pico-8 play session: hold ← + tap ❎

[t = 1 s] hold ← ~1s, tap ❎ ~2×
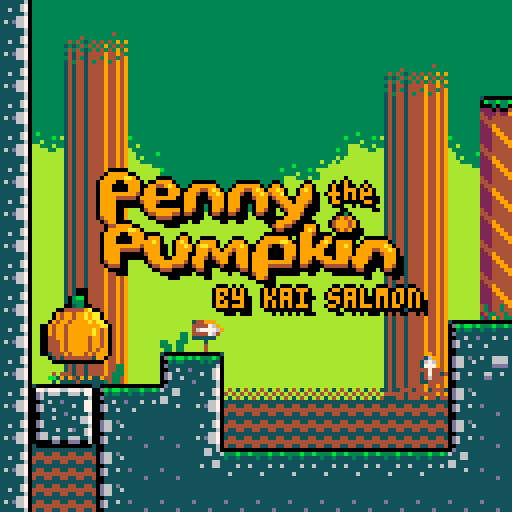
[t = 2 s] hold ← ~2s, tap ❎ ~4×
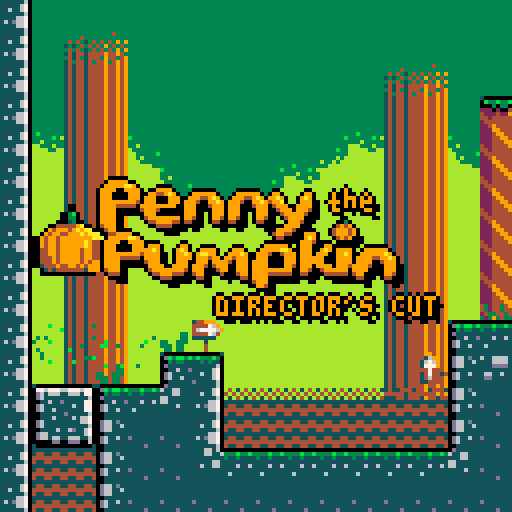
[t = 4 s] hold ← ~4s, tap ❎ ~7×
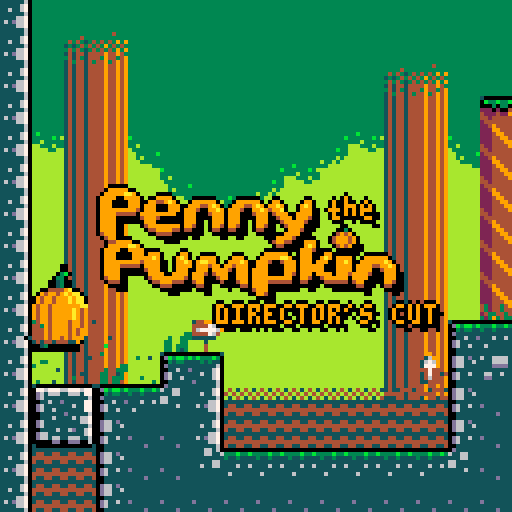
[t = 6 s] hold ← ~6s, tap ❎ ~10×
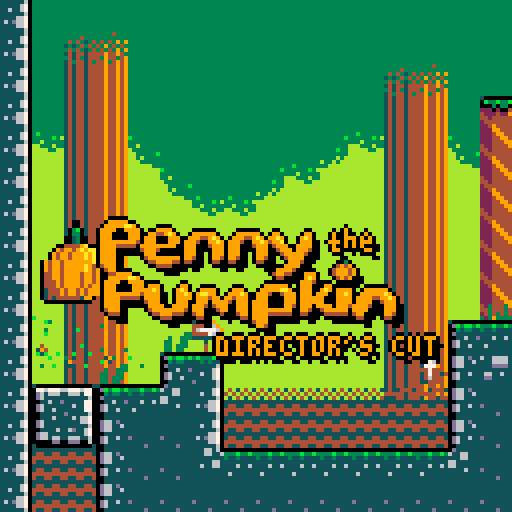

pico-8 cartridge
version 42
__lua__
--penny the pumpkin
title_y=8
label=false

max_coins=16
function init()
t=0
t_scale=1
broken_blocks={}
wipe_progress = -1  -- -1: no transition, 0-128: transition in progress
fc=0
dust={}
moved=false
shake=0
player = {
	on_land=on_land,
	x=0,
	y=0,
	dx=0,
	dy=0,
	w=8,
	bounce=0,
	size=14,
	tsize=14,
	speed=.2,
	h={
		x=0,
		y=0,
		dx=0,
		dy=0,
		w=8,
	},
	last_gnded=0,
	was_gnded=false,
}
jump_btn = nil
jump_btn_down = btn(4) or btn(5)
cam_x = player.x-64
cam_y = player.y-64
died_at=nil
revived_at=nil
local level=dget(63)
load_level_instant(
	levels[level] or level1,
	 (dget(63)!=0 and (dget(62)*8+4) or level1.px),
 	(dget(63)!=0 and (dget(61)*8+4) or level1.py),
  dget(60), dget(59)
  )
hud_y=-25
g1=0.1
g2=0.275
air=0.01
max_jump_height=8*4.1
player.jumpf=-3
player.facing=➡️
speedrun_t=0
hold_thought_t=0
heart_thought_t=0
menuitem(5,"fix softlock",function()
		if speedrun then 
			extcmd("reset")
		else
			load_first_level()
		end
end)
end
function reset_pal()
	pal()
	palt(0,false)
	palt(1,true)
	pal(blocks.pal, 1)
end

function draw_player(x,y)
	skw_spr(
			player.x+(x or 0),
			player.y+(y or 0),
			player.h.x+(x or 0),
			player.h.y-4+(y or 0),
			player.w+4,
			player.size,
			0
		)
end
function will_smash(p)
	return p.last_gnded_y=="override" or p.y - p.last_gnded_y > 120 
end
function _draw()
	local stat_1 = stat(1)
	cls(1)
	reset_pal()

	camera(
		cam_x+(rnd(1)-.5)*shake,
		cam_y+(rnd(1)-.5)*shake
	)
	draw_blocks()	
	local flicker = revived_at and 
		revived_at + 2 > time() and 
		time()%.3>.15
		foreach(enemies, function(e)
		skw_spr(
			e.x,
			e.y,
			e.h.x,
			e.h.y-((blocks == level9 or e.pumpkin) and 4 or 0),
			e.w+4,
			e.size,
			blocks == level9 and 12 or e.pumpkin and 0 or 3
		)
	end)
		
	if died_at == nil and not flicker then 
		if heart_thought_t>1 or hold_thought_t > 4 then
			spr(time()%1.5 > .75 and 229 or 231,player.x-5,player.h.y-20,2,2)
			if hold_thought_t > 4 then
				spr(time()%1 > .5 and 233 or 249,player.x-5,player.h.y-17,2,1)
			elseif heart_thought_t>1 then
					spr(time()%1> .5 and 214 or 215,player.x-2,player.h.y-18)
			end
		end
		
		if will_smash(player) then
			pal({[0]=9,9,9,9,9,9,9,9,9,9,9,9})
			draw_player(0,-8)
			draw_player(0,0)
			pal({[0]=7,7,7,7,7,7,7,7,7,7,7,7})
			draw_player(0,-4)
			draw_player(0,0)
			reset_pal()
		end
		draw_player()

		if is_halloween() then
			skw_spr(
				player.x,
				player.y,
				player.h.x,
				player.h.y-4,
				player.w+4,
				player.size,
				44,
				player.facing==⬅️
			)
		end
	end
	
	foreach(coins, function(c)
		local dw = abs(sin(t)*16)
		sspr(24,0,16,16,c.x-dw/2,c.y-16,dw,16)
	end)
	draw_dust()
	
	draw_blocks(true)	
	camera()
	draw_wipe_transition(wipe_progress)
	local draw_cpu_usage = stat(1) - stat_1

	if debug then
		print(flr(player.x)..","..flr(player.y).." "..tostr(debug),1,1,7)
	end
	
	camera(0,hud_y)
	local hud_h=25
	for i = 0,16 do
		spr(32,i*8,128-hud_h)
	end
	rectfill(0,128+8-hud_h,128,128,0)
	sspr(24,0,16,16,3,109,16,16)

	if coins_collected == max_coins and
	not speedrun 
	and fc % 50 < 25 then		
		print("speedrun unlocked in menu!",22,115,fc % 10 < 5 and 6 or 7)
	else
		print(coins_collected.."/"..max_coins,22,115,6)
		if #coins==0 then
			print("area complete",70,115,6)
		end
	end
	if shake==25 then
		rectfill(0,0,128,128,9)
	end
	camera()
	if speedrun then
		rectfill(99,0,128,6,0)
		local m =flr(speedrun_t/60)
		local s = flr(speedrun_t%60)
		local ms = flr(10*(speedrun_t%1))
		if s < 10 then
			s="0"..s
		end
		if m < 10 then
			m="0"..m
		end
		print(m..":"..s.."."..ms,100,1,7)
	end
	
	local x=30
	--values 0x10 and 0x30 to 0x3f change the effect
-- poke(0x5f5f,0x10)
--new colors on the affected line
-- pal(blocks.pal == tunnel and 
-- split("0,0,0,132,0,0,0,0,137,9,0,0,13,0,0")
--  or split("131,130,131,132,133,5,6,136,137,9,11,12,13,-4,15"),2)
--0x5f70 to 0x5f7f are the 16 sections of the screen
--0xff is the bitfield of which of the 16 line of the section are affected
 pal_memset(0x5f70,0,16)
 local z=flr(title_y)%8
 pal_memset(0x5f70+(title_y)/8-1,255<<z,1)
 pal_memset(0x5f70+(title_y)/8,255,5)
 pal_memset(0x5f70+(title_y)/8+5,~(255<<z),1)
	for i,v in ipairs({
		{x-1,title_y},
		{x+1,title_y},
		{x,title_y+1},
		{x,title_y-1},
		{x+1,title_y+1},
		{x+2,title_y+2},
		{x,title_y}
	}) do
		pal(9,i==7 and 9 or 0)
		pal(4,i==7 and 4 or 0)
		pal(10,i==7 and 10 or 0)
		sspr(40,76,87,27, v[1]-10,v[2]+3)
			if is_halloween() then
				print("happy halloween",x,title_y+15,9)
	else
		if time()%1.5 < .75 then
			print("director's cut",v[1]+24,v[2]+32,9)
		else
			print("by kai salmon",v[1]+24,v[2]+32,9)
		end
	end
	end		

end

local min_mem = 0x5f70
local max_mem = 0x5f70 + 18

function pal_memset(addr, val, len)
    if addr >= min_mem and (addr + len - 1) <= max_mem then
        memset(addr, val, len)
    end
end

function draw_wipe_transition(wipe_progress)
    if(wipe_progress <0)return
    local p = (wipe_progress < 1 and wipe_progress or 2 - wipe_progress)
				p=sqrt(p)
    local half_radius = 128 * (1 - p)
			 local cx = player.x-cam_x
    local cy = (player.y+player.h.y)/2-cam_y

				ovalfill(
				cx-half_radius,
				cy-half_radius,
				cx+half_radius,
				cy+half_radius,0| 0x1800)
end

function _update60()
	profile_cpu_usage=0
	profile_calls=0

	local stat_1 = stat(1)
	t+=1/60
	fc+=1
	
	if btn(0) or btn(1) then
		moved=true
	end
	title_center_y=label and 30 or 50
	if title_y < title_center_y-5 then
		title_y = lerp(title_y, title_center_y,0.02)
	elseif moved then
		title_dy = (title_dy or 0) + 0.2
		title_dy *= 0.95
		title_y = title_y + title_dy
	end
	local thud_y = -25
	if coin_at and coin_at+2>time() then
		thud_y = 0
	end
	if coins_collected == max_coins and
	not speedrun then	
		add_speedrun_option()
		thud_y = 0
	end
	if hud_y > thud_y then
		hud_y -= 1
	elseif hud_y < thud_y then
		hud_y += 1
	end

 if wipe_progress >= 0 then
  wipe_progress += 0.03  -- adjust this value to control the speed of the transition
  if wipe_progress > 1 and transition_function then
   -- execute the stored function when the wipe effect reaches the halfway point
   transition_function()
   transition_function = nil  -- clear the function
		elseif wipe_progress > 2 then
   wipe_progress = -1
  end
  if(wipe_progress<1)return
 end
 
 update_camera()
	
 if moved and coins_collected < max_coins then
		speedrun_t+=1/60
	end
	
	if died_at and died_at < time() - 1 then
		load_level(blocks,blocks.px,blocks.py,blocks.pdx,blocks.pdy)
		died_at = nil
		revived_at = time()
		if time() < 1.5 then
			load_first_level()
		end
	end

	if not died_at then
		update_player()
	end
	
	for e in all(enemies) do
		update_enemy(e)
	end
	
	foreach(coins, function(c)
		update_coin(c)
	end)
	
	for b in all(blocks) do
		if(b.update)b.update(b)
	end
		for i=1,#animated_tiles do
			local x, y = animated_tiles[i].x, animated_tiles[i].y
			local tile_id = mget(x, y)
				
			if fc%10 == 0 then
				if tile_id == 62 then mset(x, y, 30)
				elseif tile_id == 46 then mset(x, y, 62)
				elseif tile_id == 30 then mset(x, y, 46)
				end
			end
			if fc%10 == 0 and tile_id >= 208 and tile_id <= 211then
	  	mset(x, y, (tile_id+1)%4+208)
			end
			if (fc+x*123+y)%40 == 0 then
				if tile_id == 60 then mset(x, y, 126)
				elseif tile_id == 126 then mset(x, y, 60)
				elseif tile_id == 61 then mset(x, y, 125)
				elseif tile_id == 125 then mset(x, y, 61)
				end
			end
		end
	update_dust()
	update_cpu_usage = stat(1) - stat_1
end

function update_coin(c)
	 if player.x+player.w/2>c.x-8
		and player.x-player.w/2<c.x+8
		and player.h.y>c.y-16
		and player.h.y<c.y then
			del(coins,c)
			sfx(7)
			dset(c.id, 1)
			sr_coins[c.id]=true
			coins_collected+=1
			coin_at=time()
			set_checkpoint(blocks,c.x,c.y-5,0,0)

			for i = 0,15 do
				add_dust(c,rnd(),1,true,55,"coin")
			end
		end
end

function update_enemy(e)
  if rnd()<0.01 or not e.dir then
    local r=rnd()
    e.dir=r<0.33 and -1 or r<0.66
     and 1 or (not e.pumpkin and player.x-e.x or 0)
				if e.dir==0 and (e.maxy and e.y>e.maxy) or (e.miny and e.y<e.miny)  then
					e.dir = rnd({1,-1})
				end
  end
  if e.maxx and e.x>e.maxx then e.dir=-1
  elseif e.minx and e.x<e.minx then e.dir=1 end
  local jc=e.pumpkin and 0.005 or 0.02
  if (e.maxy and e.y>e.maxy) jc=1
  if (e.miny and e.y<e.miny) jc=0
  update_character(e,e.dir,rnd()<jc,1)
  if not died_at and not e.pumpkin then
    local th=2+abs(player.dy)+abs(e.dy)
    if do_characters_overlap(e,player) and e.h.y+th>player.y then
      sfx(0)
	  player.jumped_on_blob = true
      player.y=e.h.y-2
      player.dy=-4.5
      player.last_gnded_y=player.y
      player.h.dy=-6.5
      e.h.dy+=2.5
      e.dy+=2
	  e.dy=min(e.dy,3)
	  e.h.dy=min(e.h.dy,3.5)
    elseif do_characters_overlap_forgiving(e,player) then
      die()
    end
  end
end

function update_camera()
	shake*=0.5
	if(manual_cam) return
	cam_x += ( player.x-cam_x-64)
		*0.1
	cam_y += ( player.y-cam_y-64)
	*0.1
	
			
	if cam_x > player.x - 64 + 50 then
		cam_x = player.x - 64 + 50
	end
	if cam_x < player.x - 64 - 50 then
		cam_x = player.x - 64 - 50
	end
	if cam_y > player.y - 64 + 50 then
		cam_y = player.y - 64 + 50
	end
	if cam_y < player.y - 64 - 50 then
		cam_y = player.y - 64 - 50
	end
	
	if cam_x < cam_bounds[1] then
		cam_x = cam_bounds[1]
	end
	if cam_x > cam_bounds[2] then
		cam_x = cam_bounds[2]
	end
	if cam_y < cam_bounds[3] then
		cam_y = cam_bounds[3]
	end
	if cam_y > cam_bounds[4] then
		cam_y = cam_bounds[4]
	end
end

function lerp(a, b, t)
  return a + (b - a) * t
end

function update_character(ch, move_dir, jump, t_stretch, jump_held)
	if (move_dir < 0) ch.dx -= ch.speed*t_scale
	if (move_dir > 0) ch.dx += ch.speed*t_scale
	if (move_dir > 0) ch.facing = ➡️
	if (move_dir < 0) ch.facing = ⬅️


	t_stretch= t_stretch or 1 
	if not ch.gnded and not ch.block then
		t_stretch=1
	end
	
	ch.stretch = ch.stretch and (
		 lerp(ch.stretch, t_stretch, .1)
	) or t_stretch
	
	ch.gnded = not not ch.block
	if ch.gnded then
		ch.last_gnded=time()
		ch.jumped_on_blob = false
		ch.last_gnded_y=ch.y
	else
		local g =(ch.dy < 0 and ch.jumped_on_blob) and g1 
				or (ch.dy < 0 and jump_held)and g1
				 or g2
		ch.dy+=g*t_scale
		ch.h.dy+=g*t_scale
	end

	if jump and 
		ch.dy >= 0 and
		ch.last_gnded != nil and
		time()-ch.last_gnded <= 0.2
	then
		ch.last_gnded=nil
		ch.dy = ch.jumpf or -3.5
		ch.h.dy = ch.jumpf and ch.jumpf*1.2 or -5.5
		for i=0,20 do add_dust(ch, -1,4) end
		if ch.x > cam_x
			and ch.x < cam_x + 128
			and ch.y > cam_y
			and ch.y < cam_y + 128
		then 
			sfx(0)
		end
	end

	ch.dx -= (0.1 * ch.dx) * t_scale
	ch.dy -= (sgn(ch.dy)
	* air
	   * ch.dy 
	   * ch.dy) * t_scale
	ch.h.dx -= 0.04 * ch.h.dx * t_scale
	ch.h.dy -= 0.05 * ch.h.dy * t_scale
	local h = ch.size * ch.stretch
	if(not ch.gnded and not ch.was_gnded) h=ch.size
	local fh=0.015
	if(ch.size < 12)fh*=2 
	
	local fyh = (ch.y - ch.h.y - h) 
		* fh * 3
	local fxh = (ch.x - ch.h.x) 
		* fh
		
	ch.h.dx += fxh * t_scale
	ch.h.dy += fyh * t_scale
	ch.dx -= fxh * t_scale
	
	local min_h =ch.size/4+1
	if ch.h.y + min_h > ch.y then
		if(ch.h.dy>0)ch.h.dy *= -1
		ch.h.y = ch.y-min_h
		eject_particle(ch.h, false, 0.5, 1)
		if (ch.y != ch.h.y+min_h) then
			ch.y = ch.h.y+min_h
			ch.dy *= -1 * ch.bounce
			if is_solid(ch, true) and ch == player then
				die()
			end
		end
	end

	ch.block=nil
	update_particle(ch, ch.dy >= 0)
	update_particle(ch.h, false)
	check_for_squeeze(ch)
	update_character_w(ch)

	local max_h = ch.size*ch.stretch*1.25
	if ch.h.y + max_h < ch.y then
		ch.h.y = ch.y-max_h
		eject_particle(ch.h, false, 0.5, 1)
	end	

	local delta_s = ch.tsize - ch.size
	ch.size += delta_s*0.2* t_scale
	check_for_squeeze(ch)
	ch.was_gnded = ch.gnded
	ch.prev_block = ch.block
	
end

function get_bounding_box_forgiving(p)
		local w=p.w-abs(p.x-p.h.x)
		local x=(p.x+p.h.x-w)/2
		local y=p.y
		local h=p.h.y-p.y
  return {x = x, y = y, w = w , h = h}
end
function get_bounding_box(p)
		local x=min(
			p.x-p.w/2, 
			p.h.x-p.w/2
		)
		local y=p.y
		local h=p.h.y-p.y
		local w = max(
			p.x+p.w/2, 
			p.h.x+p.w/2
		) - x
  return {x = x, y = y, w = w , h = h}
end

function do_characters_overlap_forgiving(p1, p2)
  local bbox1 = get_bounding_box_forgiving(p1)
  local bbox2 = get_bounding_box_forgiving(p2)
  return not (bbox1.x + bbox1.w < bbox2.x or bbox2.x + bbox2.w < bbox1.x or bbox1.y + bbox1.h > bbox2.y or bbox2.y + bbox2.h > bbox1.y)
end

function do_characters_overlap(p1, p2)
  local bbox1 = get_bounding_box(p1)
  local bbox2 = get_bounding_box(p2)
  return not (bbox1.x + bbox1.w < bbox2.x or bbox2.x + bbox2.w < bbox1.x or bbox1.y + bbox1.h > bbox2.y or bbox2.y + bbox2.h > bbox1.y)
end


function update_player()
	if not jump_btn_down and (btn(4) or btn(5)) then
	 jump_btn = time()
	end
	jump_btn_down = btn(4) or btn(5)

	update_character(player, 
		btn(0) and -1 or btn(1) and 1 or 0,
		jump_btn_down and jump_btn and jump_btn >= time() - 0.25,
		(btn(3) and .5 or btn(2) and 1.5 or jump_btn_down and 1.25),
		jump_btn_down
	)

	if player.gnded and abs(player.dx) > 0.4 then
		if(rnd()<.3)add_dust(player)
	end
	
	if player.y > 2000 then
		die()
	end
end

function update_character_w(ch)
	local h = ch.y-ch.h.y
	local s= ch.size
	local tw=(32 - h * (25 / 20))/14*s
	tw=min(tw, 30/16*s)
	tw=max(tw, 4)
	ch.w = lerp(ch.w,tw,1)
	ch.h.w = ch.w
end

function skw_spr(x,y,hx,hy, w, size, u)
	h = y-hy+1
	if (h<0)h=0
	for i=0,h do
		s = i/h*16
		sw= (hx-x)*(h-i)/h
		local  v, dv = s/8, 1/w*2
		tline(x-w/2 + sw,y+i-h,
								x+w/2 + sw,y+i-h,
								u, v,
								dv)
	end

end

function on_land(p)
	if(p.dy > 2) then
		for i=0,20 do add_dust(p,2,2) end
		if will_smash(p) then
			shake=25
			sfx(2)
			if p.block.on_crash then
				p.block:on_crash()
				return true
			end
		else
			sfx(1)
		end
	end
end

function die()
	if died_at then
		return
	end
	sfx(4)
	if (debug) return
	died_at = time()
	for i = 0,15 do
		add_dust(player, player.dx,player.dy,true,55)
	end
end
-->8
--physics
function check_for_squeeze(p)
	if(p != player)return
	
	if(is_solid({
			y=p.y,
			x=p.x,
	})) then 
		return false
	end
	while true do
		local right_col = is_solid({
			y=p.y,
			x=p.x+p.w/2+1,
		}) and is_solid({
			y=p.y,
			x=p.h.x+p.h.w/2+1,
		})
		local left_col = is_solid({
			y=p.y,
			x=p.x-p.w/2-1,
		}) and is_solid({
			y=p.y,
			x=p.h.x-p.h.w/2-1,
		})
		p.w-=1
		p.h.w-=1
		if right_col and left_col then 
			if 	is_solid({
				y=p.h.y-1,
				x=p.h.x,
			}) 	then 
				p.y += 1
				p.h.y += 1
			else
				p.h.y -= 1
			end
		elseif right_col then
			p.x -= 1
			p.h.x -= 1
		elseif left_col then
			p.x += 1
			p.h.x += 1
		else
			break
		end
	end
end

function is_colide(x,y,w,inc_semi, h)
	local xs,ys = {x},{y}
	if w then 
		xs = {}
		for dx=0,w/2,7 do
			add(xs, x+dx)
			add(xs, x-dx)
		end
		add(xs, x+w/2)
		add(xs, x-w/2)
	end
	if(h)add(ys, (y+h.y)/2)
	
	for _,y2 in ipairs(ys) do
		for i,x2 in ipairs(xs) do
			local b,tile = is_solid({
				y=y2,
				x=x2,
			},inc_semi)
			if(b)return b,tile
		end
	end
	return false
end

function eject_particle(p, inc_semi, x, y)
	if not is_colide(p.x, p.y, p.w,inc_semi) then
		return
	end
	local ty1,ty2=p.y,p.y
	local tx1,tx2=p.x,p.x
	local i = 0
	while true do
	 ty1-=y
	 ty2+=y
	 tx1-=x
	 tx2+=x
		i+=1
	 local collide_ty1 = is_colide(p.x, ty1, p.w,inc_semi)
	 if not collide_ty1 then
	  p.y = ty1
	  break
	 end
	 local collide_ty2 = is_colide(p.x, ty2, p.w,inc_semi)
	 if not collide_ty2 then
	  p.y = ty2
	  break
	 end
	 local collide_tx1 = is_colide(tx1, p.y, p.w,inc_semi)
	 if not collide_tx1 then
	  p.x = tx1
	  break
		end
	 local collide_tx2 = is_colide(tx2, p.y, p.w,inc_semi)
	 if not collide_tx2 then
	  p.x = tx2
	  break
	 end

	end
end	

function update_particle(p, inc_semi)
	eject_particle(p, inc_semi, 1, 1)

	x_col = is_colide(p.x+p.dx,p.y,p.w,false)
	if not x_col then
		p.x += p.dx*t_scale
	else
		p.dx *= -1
		p.dx *= p.bounce or 0
	end
	
	p.dy=min(p.dy,4)
	p.dy=max(p.dy,-10)

	y_col,tile = is_colide(p.x,p.y+p.dy,p.w,inc_semi)
	if not y_col  then
		 p.y += p.dy*t_scale
	else
		if p.dy > -.1 then
			p.block = y_col
		end
		if fget(tile, 7) and not fget(tile, 1) then 
			if p==player  then
				die()
			end
		end
		if fget(tile, 7) and fget(tile, 1) then 
			if p==player or p==player.h then
				die()
			end
		end
		local override_bounce = false
		if p.on_land  then
			override_bounce = p.on_land(p)
		end
		if not override_bounce then
			p.dy *= -(p.bounce or 0)
		end
	end
end
-->8
--decomp
function
    px9_decomp(x0,y0,src,vget,vset)

    local function vlist_val(l, val)
        -- find position and move
        -- to head of the list

--[ 2-3x faster than block below
        local v,i=l[1],1
        while v!=val do
            i+=1
            v,l[i]=l[i],v
        end
        l[1]=val
--]]

--[[ 7 tokens smaller than above
        for i,v in ipairs(l) do
            if v==val then
                add(l,deli(l,i),1)
                return
            end
        end
--]]
    end

    -- bit cache is between 8 and
    -- 15 bits long with the next
    -- bits in these positions:
    --   0b0000.12345678...
    -- (1 is the next bit in the
    --   stream, 2 is the next bit
    --   after that, etc.
    --  0 is a literal zero)
    local cache,cache_bits=0,0
    function getval(bits)
        if cache_bits<8 then
            -- cache next 8 bits
            cache_bits+=8
            cache+=@src>>cache_bits
            src+=1
        end

        -- shift requested bits up
        -- into the integer slots
        cache<<=bits
        local val=cache&0xffff
        -- remove the integer bits
        cache^^=val
        cache_bits-=bits
        return val
    end

    -- get number plus n
    function gnp(n)
        local bits=0
        repeat
            bits+=1
            local vv=getval(bits)
            n+=vv
        until vv<(1<<bits)-1
        return n
    end

    -- header

    local
        w,h_1,      -- w,h-1
        eb,el,pr,
        x,y,
        splen,
        predict
        =
        gnp"1",gnp"0",
        gnp"1",{},{},
        0,0,
        0
        --,nil

    for i=1,gnp"1" do
        add(el,getval(eb))
    end
    for y=y0,y0+h_1 do
        for x=x0,x0+w-1 do
            splen-=1

            if(splen<1) then
                splen,predict=gnp"1",not predict
            end

            local a=y>y0 and vget(x,y-1) or 0

            -- create vlist if needed
            local l=pr[a] or {unpack(el)}
            pr[a]=l

            -- grab index from stream
            -- iff predicted, always 1

            local v=l[predict and 1 or gnp"2"]

            -- update predictions
            vlist_val(l, v)
            vlist_val(el, v)

            -- set
            vset(x,y,v)
        end
    end
end

-->8
--dust
function add_dust(ch, dy, dx,fullh, t, type)
	if(ch != player and type!="coin")return
	if stat(7)<60 or #dust > 30 then
		deli(dust, 1)	
		deli(dust, 1)	
	end
	add(dust, {
			x=ch.x
				+(rnd()-.5)*ch.w,
			y=ch.y - (fullh and rnd()*20 or 0) ,
			c=11,
			type=type,
			dx=(dx or 1)*(rnd()-.5)-.1*(ch.dx or 0),
			dy=2*(dy or -.7)*(rnd()*.5+.5),
			t=(t or 30)+flr(30*rnd()),
			bounce=.7,
			g=type!="coin" and .2 or -.1
		})
end

function update_dust()	

	if((time()*60)%2 > 1.5) then
		return
	end
	foreach(dust, function(d)
		update_particle(d, d.dy>0)
		d.t -= 2
		d.dy += d.g
		if d.t < 0 then
			del(dust, d)
		elseif d.t < 15 then
			d.c = 5
		elseif d.t < 30 then
			d.c = 3
		end
	end)
end

function draw_dust()
	foreach(dust, function(d)
		if d.t > 80 then
			spr(33, d.x-4,d.y-4) 
		elseif d.t > 75 then
			spr(34, d.x-4,d.y-4) 
		elseif d.t > 60 then
			spr(49, d.x-4,d.y-4)
		elseif d.t > 45 then
			spr(50, d.x-4,d.y-4)
		else
			pset(d.x,d.y,d.c)
		end
	end)
end
-->8
--levels
local chunk_size=6
crash_breakable =  function(b)
	b[3]=0
	if b.key then
		broken_blocks[b.key] = true
	end
	for i = 0,15 do
		add_dust({x=player.x,y=player.y-16,w=player.w},0,0,true,55,"coin")
	end
	local x = -5
	player.dy=x
	player.h.dy=x
	sfx(7)
end
drop = function(b)
	b.oy=b.oy or b[6]
	b.ow=b.ow or b[3]
 b.t=b.t or 0
	
	b[3] = b.t < 0 and time() % 0.3 > 0.15 and 0 or b.ow
	b.colide = not (b.t < 0)
	
	if player.block == b or b.t > 0 then
		b.t+=1
		b[5]+=sin(t*10)*.2
	elseif b.t <0 then
		b.t+=1
	end	
	
	if b.t >= 42 then
				b.dy = (b.dy or 0) + 0.02
				b[6] += b.dy
	end
	
	if b[6] - b.oy > 100 then
    b.t, b[6], b.dy = -60, b.oy, 0
	end
end

tunnel=split("0,-16,-4,1,0,5,6,8,-3,-10,12,12,	1,14,15")
spooky_tunnel= split("0,130,131,132,0,5,13,136,137,9,3,12,13,8,4")
forest_pal=split("138,2,3,4,147,6,7,8,9,10,11,12,13,-4,15")
spooky_pal = split("128,130,131,132,133,5,134,136,137,9,3,12,13,8,4")
day=split("-4,2,3,4,5,6,7,8,9,10,11,12,13,14,15")
sea_pal=split("-4,2,3,4,5,6,7,8,9,10,11,12,13,-4,15")

level1_adj = function(b)
    if player.x < -30 then
        load_level(level9, 170, -17)
    end
    if player.y > 135 then
        load_level(level8,128, 0, 0, 3)
    end
    if player.x > 60
    and player.x < 125 then
        hold_thought_t+=1/60
    else
        hold_thought_t=0
    end
    if player.x/8 > b[3]+b[5] then
        load_level(level2, 5, 30)
    end
end
level1={
	px=20,
	py=100,
	pal=forest_pal,
	chunk=3+chunk_size*0,
	c={
		{x=17,y=2.75,id=1}
	},
    blocks="1:32,2:5,3:16,4:9,5:0,6:0,rx:2,colide:false|1:32,2:12,3:16,4:1,5:0,6:8,ry:5,rx:2,colide:false|1:15,2:9,3:4,4:3,5:15,6:9,colide:false|1:0,2:3,3:32,4:16,5:0,6:0,update:level1_adj|1:27,2:0,3:2,4:2,5:1,6:12,on_crash:crash_breakable,key:level1_breakable",
}
level2_adj=function()
    if player.x < 0 and player.y < 100 then
        load_level(level1,31.5*8,6*8)
    elseif player.y > 34*8 then
        if player.x>250 then
            load_level(level3, 156,20)
            player.last_gnded_y="override"
        else
            load_level(level3, 30, -15)
        end
    elseif player.x > 384 then
        load_level(level6, 5, 90)		
    end
end
level2={
	pal=forest_pal,
	chunk=3+chunk_size*0,
	e={
		{x=30,y=25, minx=175, maxx=270},
		{x=22,y=15, minx=133, maxx=222}
	},
	c={
		{x=33,y=17,id=2},
		{x=22.5,y=11,id=3}
	},
	blocks="1:6,2:5,3:48,4:3,5:0,6:-3,update:level2_adj,fill:3,colide:false|1:115,2:18,3:6,4:1,5:35,6:16,colide:false|1:32,2:5,3:16,4:9,5:-0.5,6:0,colide:false,rx:4|1:32,2:12,3:16,4:1,5:-0.5,6:8,rx:4,ry:9,colide:false|1:18,2:0,3:48,4:3,5:0,6:16,colide:false,tile:true|1:18,2:0,3:48,4:13,5:0,6:19,colide:false,fill:4|1:48,2:3,3:16,4:16,5:0,6:0|1:32,2:14,3:5,4:4,5:6,6:6|1:64,2:3,3:48,4:16,5:0,6:16|1:112,2:3,3:16,4:16,5:32,6:0|1:103,2:11,3:1,4:1,5:16.5,6:15,colide:false,front:true|1:106,2:3,3:4,4:4,5:0,6:28,colide:false,front:true|1:31,2:18,3:1,4:1,5:31,6:14,front:true,rx:3,ry:3,colide:false|1:25,2:8,3:3,4:5,5:21,6:11|1:21,2:11,3:1,4:2,5:20,6:14|1:27,2:0,3:2,4:2,5:7,6:28,on_crash:crash_breakable,key:level2_breakable|1:37,2:14,3:7,4:4,5:28,6:12"
}

level3_draw = function ()
    draw_light(975,-5,4, 45)
    draw_light(975,-5,9, 20)
    rectfill(80,0,104,18,4)
    fillp(▒)
    rectfill(80,0,104,24,4)
    fillp(0)
    rectfill(80,0,104,10,9)
    fillp(▒)
    rectfill(80,0,104,14,9)
    fillp(0)
end
level3_adj = function()		
    if player.x < 850 and player.x > 250 then
        player.y = max(2,player.y)
    end
    if player.x < -10 then
        load_level(level8, 196,183)
    end
    if player.y<0 then
        if player.x < 70 then
            player.x = 16
        elseif player.x < 200 then
            load_level(level2, 100, 260, 0, -3)
        elseif player.x > 900 then
            load_level(level4,90,250, 1, -4)
        end
    end
end
level3_halo = function()
    draw_dark_halo(max(50, lerp(50, 100, (player.x-750)/250)))
end
level3={
	px=16,
	py=-16,
	pal=tunnel,	
	chunk=3+chunk_size,
	c={
		{x=2.5,y=4,id=4},
		{x=45.5,y=10,id=5},
		{x=76.5,y=13,id=6}
	},
	e={
		{x=86.5,y=11, minx=675, maxx=760, maxy=103},
	},
	blocks="1:0,2:0,3:0,4:0,5:0,6:0,draw:level3_draw|1:32,2:1,3:3,4:1,5:30,6:10,update:drop|1:32,2:1,3:3,4:1,5:36,6:8,update:drop|1:0,2:3,3:58,4:16,5:0,6:0,update:level3_adj|1:32,2:1,3:3,4:1,5:60,6:5,update:drop|1:32,2:1,3:3,4:1,5:67.5,6:3,update:drop|1:27,2:13,3:16,4:6,5:58,6:5|1:58,2:3,3:50,4:16,5:74,6:0|1:0,2:0,3:0,4:0,5:0,6:0,draw:level3_halo,front:true"
}

level4_adj = function()
    if player.y>264 then
        load_level(level3, 971, 0, 0, 0)
    elseif player.x < -3 then
        if player.y < 150 then
            load_level(level6,240,player.y-25)
        else
            load_level(level6,195,215)
        end
    elseif player.x > 388 then
        load_level(level5, 0, player.y < 30 and 0 or 64)		
    end
end

level4={
	chunk=3+chunk_size*2,
	pal=day,
	c={
		{x=4, y=23, id=7},
		{x=352/8, y=120/8, id=8},
		{x=27, y=3.5, id=9},
		{x=39, y=27, id=13},
	},
	e={
		{x=352/8, y=120/8, 
		pumpkin=true, 
		minx=317,maxx=370,
		miny=125, maxy=175},
		{x=91/8, y=61/8, 
		pumpkin=true, 
		minx=70,maxx=295,
		miny=60, maxy=110},
		{x=165/8, y=175/8, 
		pumpkin=true, 
		minx=126,maxx=295,
		miny=128, maxy=210}
	},
	blocks="1:35,2:0,3:6,4:3,5:4,6:5,update:level4_adj,rx:7,colide:false|1:35,2:0,3:44,4:14,5:4,6:8,colide:false,fill:6|1:85,2:7,3:3,4:6,5:25,6:20,rx:2|1:0,2:3,3:48,4:16,5:0,6:0|1:48,2:3,3:48,4:16,5:0,6:16|1:40,2:6,3:4,4:7,5:41,6:12,front:true|1:56,2:2,3:4,4:1,5:37,6:16,front:true|1:27,2:0,3:2,4:2,5:38,6:25,on_crash:crash_breakable,key:level4_breakable,front:true|1:48,2:13,3:1,4:3,5:0,6:23,front:true,colide:false"
}

level5_adj = function()
    cam_x=max(0,cam_x-1.75)
   	cam_bounds[2] = 224
    if player.x < 0 then
        load_level(
            level4,
            385,
            player.y > 35 and 70 or 0
        )
    end
end
level5={
	chunk=3+chunk_size*2,
	pal=sea_pal,
	e={
		{x=15,y=11,miny=20, maxy=100, minx=80, maxx=290},
		{x=24,y=9,miny=20,  maxy=100, minx=80, maxx=290},
		{x=33,y=11,miny=20,  maxy=100, minx=80, maxx=290}
	},
	c={
		{x=40,y=13,id=10},
	},
	blocks="1:35,2:0,3:6,4:3,5:4,6:5,colide:false,rx:7|1:35,2:0,3:48,4:8,5:0,6:8,colide:false,fill:6|1:111,2:9,3:6,4:5,5:11,6:11,update:drop|1:111,2:14,3:7,4:5,5:20,6:7,update:drop|1:41,2:0,3:3,4:3,5:16,6:5,update:drop|1:96,2:3,3:15,4:11,5:0,6:0|1:96,2:14,3:15,4:5,5:0,6:11,front:true|1:100,2:16,3:11,4:3,5:15,6:13,rx:3,front:true|1:6,2:0,3:3,4:3,5:38,6:13,update:level5_adj|1:118,2:3,3:4,4:16,5:44,6:0"
}
level6_adj=function()
    if player.x < -2 then 
        if player.y<15 then
            load_level(level7, 295, 5)
        else
            load_level(level2, 380, 32)
        end
    elseif player.x > 258 then
        load_level(level4, 16, player.y+15)	
    end
    if player.y > 125 then
        manual_cam = true
        if(not broken_blocks.level6_breakable)level6.pal=tunnel
        cam_x = lerp(cam_x,73,0.2)
        cam_y = lerp(cam_y,128,0.08)
        if player.x > 205 then
            load_level(level4,8,199)
        elseif player.y > 280 then
            load_level(level3,681,0)
        end
     else
        manual_cam = false
        level6.pal=forest_pal
        cam_bounds[4]=0
     end
end
level6_halo=function()
    if not broken_blocks.level6_breakable and player.y > 125 then
       draw_dark_halo(40)
    end
end
level6_bg=function()
   if broken_blocks.level6_breakable then
       clip(0,128-cam_y,128,128)
       rectfill(0,128,256,256,0)
       draw_light(136,142,5,70)
       draw_light(136,142,4,40)
       clip()
   end
end
level6 = {
	pal=forest_pal,
	chunk=3+chunk_size*3,
	e={
		{x=62/8,y=87/8, maxy=0,minx=55, maxx=65}
	},
	c={
		{x=62/8,y=5, id=11},
		{x=104/8,y=190/8, id=16}
	},
	blocks="1:0,2:0,3:0,4:0,5:0,6:0,draw:level6_bg|1:16,2:16,3:32,4:16,5:0,6:-8,colide:false,fill:14|1:16,2:15,3:32,4:5,5:0,6:-3,colide:false,fill:6|1:48,2:16,3:16,4:3,5:0,6:-6,rx:2|1:16,2:15,3:19,4:4,5:1,6:-2|1:16,2:15,3:32,4:4,5:1,6:2,colide:false,fill:3|1:37,2:12,3:4,4:7,5:9,6:-8|1:80,2:3,3:16,4:16,5:9,6:16|1:64,2:3,3:16,4:16,5:16,6:0|1:96,2:14,3:12,4:5,5:20,6:-5|1:27,2:0,3:2,4:2,5:16,6:14,key:level6_breakable,on_crash:crash_breakable|1:0,2:3,3:16,4:16,5:0,6:0,update:level6_adj|1:0,2:0,3:0,4:0,5:0,6:0,draw:level6_halo,front:true"
}
level7_adj = function()
    if(cam_x < 0)cam_x=0
    if player.x < 75 then
        heart_thought_t+=1/60
    else
        heart_thought_t=0
    end
    if player.y > 100 then
            heart_thought_t=0
            load_level(level2, player.x/255*218, -30)
            player.last_gnded_y="override"
    elseif player.x > 300 then
        load_level(level6, 5, -15)
    elseif player.x < -10 then
        heart_thought_t=0
        load_level(level1, 256, -50, -5, -5)
        player.last_gnded_y="override"
    end
end
level7_sin1 =function(b)
    b[6]=sin(time()/2)-4
end
level7_sin2=function(b)
    b[6]=sin(time()/3)-5
end
level7 = {
	pal=day,
	chunk=3+chunk_size*3,
	e={
		{x=55/8,y=2,size=6, miny=100,minx=35, maxx=60, pumpkin=true},
		{x=65/8,y=2,size=6, miny=100,minx=35, maxx=60, pumpkin=true},		
		{x=45/8,y=2, miny=100,minx=35, maxx=60, pumpkin=true}
	},
	c={
		{x=55/8,y=-3, id=12},
	},
	blocks="1:16,2:15,3:37,4:5,5:0,6:-3,update:level7_adj,fill:6,colide:false|1:16,2:15,3:37,4:4,5:0,6:2,colide:false,fill:3|1:48,2:16,3:16,4:3,5:-11,6:-6,rx:3|1:16,2:15,3:21,4:4,5:-26,6:-2,rx:3|1:16,2:13,3:21,4:2,5:-26,6:4,rx:3|1:41,2:11,3:7,4:8,5:3,6:-2|1:37,2:12,3:4,4:7,5:15,6:-4,update:level7_sin1|1:29,2:5,3:6,4:5,5:14,6:-6|1:37,2:12,3:4,4:7,5:25,6:-5,update:level7_sin2|1:16,2:5,3:6,4:5,5:24,6:-7|1:24,2:5,3:5,4:6,5:32,6:0",
}
function draw_light(x,y,c,r)
	ovalfill(x-r,y-r,x+r,y+r,c)
	fillp(▒)
	r+=15
	ovalfill(x-r,y-r,x+r,y+r,c)
	fillp(0)
end
function draw_dark_halo(half_radius)
    half_radius+=sin(time()/2)*3
	ovalfill(
		player.x-half_radius,
		player.y-half_radius,
		player.x+half_radius,
		player.y+half_radius,0| 0x1800)
	half_radius-=10
	fillp(-23130.5)	
	ovalfill(
		player.x-half_radius,
		player.y-half_radius,
		player.x+half_radius,
		player.y+half_radius,0| 0x1800)
	fillp(0)
end
level8_light = function ()
    rectfill(0,0,256,256,0)
    rectfill(0,192,256,256,5)
    rectfill(0,128,16,160,5)
    rectfill(216,0,240,128,5)
    if(broken_blocks.level1_breakable)draw_light(128,0,1,30)
    draw_light(24,0,1,30)
end
level8_adj = function()
    if player.x > 245 then
        load_level(level3,35,87)
    elseif player.y < -4 and player.x < 100 then
        load_level(level9,138,230,-2,-7)
    end
    
    if player.x < 16 then
        player.x=16
    end
end
level8_halo = function()
    draw_dark_halo(lerp(100,25,player.y/250))
end
level8={
	px=17,
	py=17,
	pal=spooky_pal,
	c={
		{x=16,y=2.5,id=14},
	},
	chunk=32+chunk_size*0,
	blocks="1:0,2:0,3:0,4:25.5,5:0,6:0,update:level8_adj,draw:level8_light|1:0,2:3,3:28,4:16,5:0,6:0|1:28,2:3,3:27,4:8,5:2,6:16|1:27,2:0,3:2,4:2,5:20,6:20,key:level8_breakable,on_crash:crash_breakable|1:0,2:0,3:0,4:0,5:0,6:0,draw:level8_halo,front:true"
}
level9_draw =function()
    rectfill(0,-40,159,0,3)
    rectfill(0,112,184,224,4)
end
level9_adj = function()
    if player.x > 180 then
        load_level(level1_variant,-25,-49)
    elseif player.x < 16 then
        player.x=16
    elseif player.y > 240 then
        load_level(level8,16,-2)
    end
    enemies[1].speed=0.05
    enemies[1].size=14
    enemies[1].minx=player.x-5
    enemies[1].maxx=player.x+5
    enemies[1].miny=player.y-5
    enemies[1].maxy=player.y+5
    cam_y-=3.5
    cam_y=max(cam_bounds[3], cam_y)
end
level9={
	px=17,
	py=17,
	pal=spooky_pal,
	c={
		{x=4.5,y=-2.5,id=15},
	},
	e={
		{x=16,y=16},
	},
	chunk=32+chunk_size*0,
	blocks="1:0,2:0,3:0,4:0,5:0,6:0,draw:level9_draw|1:55,2:3,3:11,4:16,5:0,6:0,update:level9_adj|1:66,2:3,3:12,4:16,5:11,6:-2|1:55,2:3,3:1,4:4,5:0,6:-4|1:44,2:15,3:3,4:4,5:9,6:5|1:31,2:17,3:3,4:2,5:20,6:-4|1:62,2:3,3:2,4:4,5:7,6:-4|1:31,2:11,3:5,4:1,5:16,6:9|1:31,2:12,3:5,4:1,5:11.5,6:10|1:31,2:13,3:5,4:1,5:6.5,6:8|1:31,2:14,3:5,4:1,5:1,6:11|1:43,2:11,3:12,4:2,5:11,6:14|1:78,2:3,3:23,4:14,5:0,6:14|1:47,2:17,3:3,4:2,5:3,6:-2"
}
local stars = {}
for i=0,45 do
	add(stars,{rnd(150)-30,-50-rnd(105),0})
end
level1_v_draw = function()
    -- Draw stars
    for i=1,#stars do
        pset(stars[i][1],stars[i][2],7)
        if stars[i][3]>0 then spr(235,stars[i][1]-3,stars[i][2]-3); stars[i][3]-=1 end
        if rnd() < 0.005 then stars[i][3]=20 end
    end
    ovalfill(60,-130,90,-100,7)
    ovalfill(70,-127,90,-107,1)
end
level1_v_cam = function()
    if player.y < -15 then 
        cam_y-=4
    end
end
level1_variant={
	px=20,
	py=100,
	pal=spooky_pal,
	chunk=3+chunk_size*0,
	c={
		{x=17,y=2.75,id=1}
	},
	blocks="1:41,2:0,3:3,4:3,5:10,6:-18,update:level1_v_cam,draw:level1_v_draw|1:51,2:0,3:5,4:3,5:-4,6:-7,colide:false,rx:9|1:51,2:0,3:36,4:4,5:-4,6:-4,colide:false,fill:3|1:0,2:3,3:1,4:3,5:0,6:-3|1:9,2:0,3:5,4:19,5:-5,6:-3,colide:false,fill:5|1:9,2:0,3:5,4:3,5:-4,6:-6,tile:true|1:46,2:0,3:5,4:1,5:-4,6:-7,colide:false|1:32,2:5,3:16,4:9,5:0,6:0,colide:false,rx:2|1:32,2:12,3:16,4:1,5:0,6:8,rx:2,ry:5,colide:false|1:15,2:9,3:4,4:3,5:15,6:9,colide:false|1:0,2:3,3:32,4:16,5:0,6:0,update:level1_adj|1:27,2:0,3:2,4:2,5:1,6:12,key:level1_breakable,on_crash:crash_breakable"
}

levels={
	level1,
 level2,
 level3,
 level4,
	level5,
	level6,
	level7,
	level8,
	level9,
	level1_variant,
}


function string_to_block(str) 
    local tbl = {}
    local pairs = split(str,",")
    for pair in all(pairs) do
        local kv = split(pair,":")
        local k,v = kv[1], kv[2]
        local lookup = _ENV[v]
        if v == "true" then
            v=true
        elseif v == "false" then
            v=false
        elseif lookup then
            v=lookup
        end
        tbl[k] =v
    end
    return tbl
end
function string_to_level(tbl, str)
    local blocks = split(str, "|")
    for block_str in all(blocks) do
        local block = string_to_block(block_str)
        add(tbl, block)
    end
    return tbl
end

for level in all(levels) do 
    if(level.blocks)string_to_level(level, level.blocks)

end
-->8
--level loading

function is_solid(p,inc_semi)
	for b in all(blocks) do
		if b.colide != false then
			local x,w,h=p.x,
								b[3]*(b.rx or 1),
								b[4]*(b.ry or 1)
								
			if x/8 > b[5]
			and x/8 < b[5]+w
			then
				local y=p.y
				if y/8 > b[6]
				and y/8 < b[6]+h
				then
					if b.rx then
						x-=b[5]*8
						x%=b[3]*8
						x+=b[5]*8
					end
					if b.ry then
						y-=b[6]*8
						y%=b[4]*8
						y+=b[6]*8
					end
					local tile = is_solid_in_block(b,{
						x=x,
						y=y
					},inc_semi)
					if tile then
						return b, tile
					end
				end
			end
		end
	end
	return false
end

function is_solid_in_block(b, e,inc_semi)
	local x = e.x/8 + b[1] - b[5]
	local y = e.y/8 + b[2] - b[6]
	local tile = mget(x,y)
	if b.tile then
		local x,y=b[1]+1,b[2]+1
		if e.x/8-b[5] < 1 then
			x-=1
		elseif e.x/8-b[5] > b[3]-1 then
			x+=1
		end
		if e.y/8-b[6] < 1 then
			y-=1
		elseif e.y/8-b[6] > b[4]-1 then
			y+=1
		end
		tile = mget(x,y)
	end
	if fget(tile, 2) then
		if(not inc_semi) return false
		if(e.y % 8 > 4) return false
		return tile
	end
	if fget(tile, 0) then
		if(e.y % 8 < 5) return false
		return tile	
	end
	if fget(tile, 3) then
		return tile
	end
	
	return false
end

function draw_blocks(front)
	for b in all(blocks) do
	if(b.front == front) then
	for ox=0,(b.rx or 1)-1 do --horizontal repeats 		
		for oy=0,(b.ry or 1)-1 do --vertical repeats
			if b.draw then
				b.draw()
			elseif b.fill then
				rectfill(
					b[5]*8,
					b[6]*8,
					b[5]*8+b[3]*8-1,
					b[6]*8+b[4]*8-1,
					b.fill
				)
			elseif b.tile then

				local i_min = max(0, ceil((cam_x - b[5]*8)/8)-1)
				local j_min = max(0, ceil((cam_y - b[6]*8)/8)-1)
				for i=i_min, min(b[3]-1, flr((cam_x+128-b[5]*8)/8)) do
    for j=j_min, min(b[4]-1, flr((cam_y+128-b[6]*8)/8)) do
						local sx,sy = 
							b[1]+(i==0 and 0 or 1)+(i==(b[3]-1) and 1 or 0),
							b[2]+(j==0 and 0 or 1)+(j==(b[4]-1) and 1 or 0)
						local n = 1
						local s=mget(sx,sy)
						if s!=0 then
							spr(s,
								(b[5]+i)*8,
								(b[6]+j)*8
							)
						end
					end
				end
									
				else
				map(b[1],--src x
				 b[2], --src y
				 b[5]*8+ox*b[3]*8, --screen x
				 b[6]*8+oy*b[4]*8, --screen y
				 b[3], --width
				 b[4] --height
				)
			end
		end
	end
	end
	end
end

function calc_cam_bounds()
	cam_bounds = {1000,-1000,1000,-1000}
	for b in all(blocks) do
		if b.update != drop and b.colide!=false then
			if cam_bounds[1] > b[5]*8 then
				cam_bounds[1] = b[5]*8
			end
			if cam_bounds[2] < (b[5]+b[3]*(b.rx or 1))*8 -128 then
				cam_bounds[2] = (b[5]+b[3]*(b.rx or 1))*8 -128
			end
			if cam_bounds[3] > b[6]*8 then
				cam_bounds[3] = b[6]*8
			end
			if cam_bounds[4] < (b[6]+b[4]*(b.ry or 1))*8-128 then
				cam_bounds[4] = (b[6]+b[4]*(b.ry or 1))*8-128 
			end
		end
	end 
end
transition_function = nil

function set_checkpoint(level, x,y,dx,dy)
		if x != nil then
		level.px = x
	end
	if y != nil then
		level.py = y
	end
	level.pdx = dx or 0
	level.pdy = dy or 0
	
	
	for i, v in ipairs(levels) do
		 if v == level and not speedrun then
		 	dset(63, i)
		 	dset(62, flr(level.px/8))
		 	dset(61, flr(level.py/8))
		 	dset(60, flr(level.pdx))
		 	dset(59, flr(level.pdy))
		 	break
		 end
	end
end
function transition(func)
    transition_function = func
    wipe_progress = 0  -- start wipe effect
end

function load_level_instant(level,x,y,dx,dy)
	reload(
		0x1000,
		0x1000,
		128*64
	)

	
	if level.chunk then
		local _addr = level.chunk<32 and 0x2000+128*level.chunk or 0x1000+128*(level.chunk-32)
		local working_ram_addr = 0x8000
		memcpy(
			working_ram_addr,
			_addr, --The address of where the compressed data for the level is
			128*chunk_size -- how many rows to copy
		)
		px9_decomp(0,3,working_ram_addr,mget,mset)
	end
	set_checkpoint(level, x,y,dx,dy)
	
	blocks=level
	for b in all(blocks) do
		if broken_blocks[key] then 
			del(blocks,b)
		end
	end
	calc_cam_bounds()
	manual_cam=false
	
	player.x = level.px or player.x
	player.y = level.py or player.y
	if player.last_gnded_y != "override" then 
		player.last_gnded_y = player.y
	end
	player.h.x = player.x
	player.h.y = player.y-player.size
	player.dx = level.pdx
	player.dy = level.pdy
	player.h.dx = level.pdx
	player.h.dy = level.pdy
	
	enemies={}
	coins={}
	for e in all(level.e or {}) do
		spawn_enemy(e)
	end
	for c in all(level.c or {}) do
		if speedrun then
			if	not sr_coins[c.id]  then
				spawn_coin(c)
			end
		else
			if	dget(c.id) == 0  then
				spawn_coin(c)
			end
		end
	end
	
	cam_x = player.x - 64
	cam_y = player.y - 100
	
	check_for_squeeze(player)	
	
	if #coins == 0 then
		coin_at=time()
	end

	animated_tiles = {}
	for x=0,128 do
		for y=3,19 do
			local tile_id = mget(x, y)
			if tile_id == 62 or tile_id == 46 or tile_id == 30 or
				tile_id == 208 or  tile_id == 60 or tile_id == 126 or tile_id == 61 or tile_id == 125 then
				add(animated_tiles, {x=x, y=y})
			end
		end
	end
end


function set_checkpoint(level, x,y,dx,dy)
	if x != nil then
		level.px = x
	end
	if y != nil then
		level.py = y
	end
	level.pdx = dx or 0
	level.pdy = dy or 0
	
	
	for i, v in ipairs(levels) do
		 if v == level then
		 	dset(63, i)
		 	dset(62, flr(level.px/8))
		 	dset(61, flr(level.py/8))
		 	dset(60, flr(level.pdx))
		 	dset(59, flr(level.pdy))
		 	break
		 end
	end
end

function load_level(level, x, y, dx, dy)
	if blocks == level then
		load_level_instant(level, x, y, dx, dy)
	else
		transition(function()
			 load_level_instant(level, x, y, dx, dy)
		end)
	end
end
function spawn_coin(c)
	add(coins, {
		x=c.x*8,
		y=c.y*8,
		h={x=c.x*8,y=c.y*8},
		w=16,
		dx=0,
		id=c.id
	})
end

function spawn_enemy(e)
	add(enemies, {
		x=e.x*8,
		y=e.y*8-2,
		pumpkin=e.pumpkin,
		maxx=e.maxx,
		minx=e.minx,
		maxy=e.maxy,
		miny=e.miny,
		dx=0,
		dy=0,
		w=8,
		bounce=0,
		size=e.size or 12,
		tsize=e.size or 12,
		speed=0.07,
		jumpf=-4.5,
		h={
			x=e.x*8,
			y=e.y*8-14,
			dx=0,
			dy=0,
			w=12,
		},
		last_gnded=0,
		was_gnded=false,
	})
end	



-->8
--init
function _init()
	if(label)poke(0x5f2c,3)
	poke(0x5f34,0x2)
	cartdata("kai-pumpkin-2-v1-0")
	coins_collected=0
	init()
	for i = 0,30 do
		if dget(i)==1 then
			coins_collected+=1	
			coin_at=time()		
		end
	end
	speedrun=coins_collected>=max_coins
	init()
	if(speedrun)speedrun_init()
end

function add_speedrun_option()
	menuitem(5,"start speedrun",function()
		extcmd("reset")
	end)
end

sr_coins={}
function speedrun_init()
	add_speedrun_option()
	coins_collected=0
	load_first_level()
end

function load_first_level()
	level1.px=20
	level1.py=100
	load_level_instant(level1,level1.px,level1.py)
end

function is_halloween()
    local month = stat(91)
    local day = stat(92)
    return (month == 10 and day >= 25) or
           (month == 11 and day <= 7)
end
__gfx__
000000001111000000001111111110000001111144499444005555605000000000000000000000051111111001111111111111115353333333333b3b00000000
0000000011503bbbbbb305111110099997700111444049440d6656010b33b33b3b33b33b3b33b33011111106d0111111b311b3b135313333331333b300000000
00700700153bbbbb76bbbb5111099aaa77a970114407049410d6501100030330000303300003033011111106601111113b3b3b3b533333333333333b00000000
00077000103bbbb6777bbb011099a449944777014406029910d67011222020042220200222202000111110056001111133333333333333333333333300000000
0007700003bbbbb7776bbb30109a997799797901905670291105011142224229944242299442444f111004449f90011133333133333333333333333300000000
0070070003bbbbbb67bbbbb004a9977997774a9090dd6024110601114424444499444444994444ff110f4ff4f9f9901133333333333333333333333300000000
0000000003bbbbbbbbb67bb004a9779977794a9005dd6702111011112444444449944444499444ff10f4ff4fff9fff0131333333333333333333333300000000
0000000003bbbbbbbbb76bb004a7799777994a9005ddd602111111112249444444994444449944ff104ff4f44ffff90133333333333333333333333300000000
1111111103bbbbbbbbbbbbb00977997779994a9044499444444994442229944444499444444994ff102f44fffff9f40111111111111111119911111100000000
11111111033bbbbbbbbbbbb00999977799a94a9044449944444499442224994444449944444499ff1102f4fffff94401b1111111111111351144119900000000
11111111033bbbbbbbbbbbb0049977799a994a90444449a4444449942224499444444994444449af110ff444ff4ff4f03b311111111113534449a11100000000
111111110333bbbbbbbbbb3010977799a999a901444444aa224444992224449944444499444444aa1024f4fff44ff420b3b1111111113535144a911100000000
1111111103333bbbbbbbb33010977999999a9901944444fa422444494224444994444449944444fa024ff4ffff4f4f013b3b311111115153114a791100000000
11111111053333333333335011094aaaaaa99011994444ff442444444424444499444444994444ff05444f4ff4f4ff2033b3b31111353533494aea1100000000
1111111110553333333355011110044444400111499444ff244444442444444449944444499444ff105454444445ff01313b3b31115353331111144100000000
1111111111000000000000111111100000011111449944ff224944442249444444994444449944ff11000000000000113333b3b1153533311441119400000000
1110111011000011111111110000000011153311444994f0004994442249944444499444444994ff111111100111111100000000000000004411111100000000
010101011049aa511110011100000000153333514444990b330499442244994444449944444499ff11111103b011111100000000000000001144114900000000
101010100499779011099411000000005333ab31444444033b3049942224299224422992244229af111111033011111100000000000000004994a11100000000
01010101049997901049790100000000333bba3144444420030444992222124412221244122212aa1111100530011111000000000000000014449a1100000000
0000000054999990154499010000000033b3bb3194444449402444491241124112411221124112f11110044449a001110000000000000000114a791100000000
000000005449994011544011000000005333bb339944444494444444121112111211121112111211110949949a9aa0110000000000000000444aea1100000000
00000000154444011115011100000000333b3b3349944444499444441111111111111111111111111094994999a9aa0100000000000000001111144100000000
000000001155001111111111000000005333b33344994444449944441111111111111111111111110949949999999aa000000000000000001491114900000000
0000000011111111111111110000000033333b331111111105ddd60110010010010010010010010009499499999a949011111111111111114411111100000000
00000000111111111111111100000000533333331110111105dd670104904904904904904904904909499499999a949011111111111111111199119400000000
00000000111041111111111100000000333333331107011110dd6011044044044044044044044044044994999949949011111111111111114444a11100000000
0000000011097411111141110000000015355351110601111056701110010010010010010010010004449499994994901111113311111111199a9a1100000000
0000000011549011111594110000000011549511105670111106011111111111111111111111111104449499994949901131133311311131114a7a1100000000
000000001115011111115111000000001154951110dd601111070111111111111111111111111111054449499494999013311331113111314449ea1100000000
000000001111111111111111000000001154951105dd670111101111111111111111111111111111105454444445990113313331113131311111199100000000
000000001111111111111111000000001549995105ddd60111111111111111111111111111111111110000000000001113313311313133331941114400000000
50000000000000000000000550000005555555555555555550000000000000000000000599494999111111111111116666111111111111115555555544499444
07767776677767766777677007766670555555555555555507999999499999994999994094999994111111111111116666111111111111115445544544499444
0d65666556665665566657700d655670555655555555555509444444444444444444445049555559111111111166661661666611111111114444444444444444
0d65555555555555555555600d655560555555665665565540000000000000000000000949555554111111111666666666666661111111114554455499999999
0055655d555655655555577000555670555555665665555554444444444444444444494949555554111111116666666666666666111111115555555599999999
0d65555555555555556557700d655670555665555555555545454545454545454545449949555554111111116666666666666666111111115445544544444444
0d65565556555555555557700d6556705556655ddd56655554545454545454545454545959555554111111116666666666666666111111114444454444994444
0055555555555555d555556000555560555555600d56655555555555555555555555554955444445111111166666666666666666611111114544444444994444
00555555555555555555556000555560555665600d55555554599999999999999999999999999999111116616666666650000005166111111114111144499444
0d665d5555555555555556700d665670555665566556655555949494949494949494949994949494111166666666666604444440666611111111411144499444
0d66556555555555556556700d6656705555555555566555545949494949494949494949494949491116666666666666059f9940666661111114111144994444
0d66555555555555555555600d665560555556656655555555444444444444444444449944444444111666666666666604944f40666661111111411149944499
00555555555555555555667000556670556556656655555554544444444444444444494944999444166166666666666605944940666616611114111199444999
0d655655d5555555565d66700d65667055555555555565555545454545454545454544994955554466666666666666660499f940666666661111411194449944
0d65555555555555555566700d656670555555555555555554545454545454545454545995555554666666666666666605454540666666661114111144499444
005555555555d5555555556000555560555555555555555555555555555555555555554995555554666666666666666650000005666666661111411144994444
00555655555555655565667000556670500000000000000555555555545445444494494995555554333333333333333333333333333333333333433355555555
0d65555555555555555566700d656670077767766777677054455445545445444494494995555554333333333333333333333333333343333333333355555555
0d65555555655555555555600d65556000665665566656604444444454544544449449499555555433333333b3333333333333b3343435343434393955555555
005555655555565556d5567000555670005555555555556045544554545445444494494995555554333333333333333333333333535343434393434355555555
0d66555555555555555556700d6656700d6566555565557055555555545445444494494995555554333333333313333333333331343435343434393955555555
0d66566556656665566655600d6655600d656655555565705445544554544544449449499555555433333333133333333333b331545445444494494355555555
00000dd00dd0ddd00ddd0060000000600055555ddd55566044444444545445444494494995555554333333331133333b33333331345435444394434955555555
50000000000000000000000550000005005555600d55566045544554545445444494494995555554333333331131333333331311543445434493494955555555
50000000000000000000000511111111005555600d55557050000000000000000000000511111111333333331113333313313111111111111111111155555555
077677766777677667776600111111110d656656655555700db3bb3b333b33b33b333b30141514153b3333331111113333111111111111111111111165566665
0d6566655666566556665600111111110d656655556655700035335535535555553535504141414133333b311111111111111111111111111111111155566665
0d6555555555555555555500111111110d655555556656600d5555555555555555555560151415143313333311111111111111111111111111111331555dddd5
0d66555555555555555556705000000500555555555556600055655d555655655555567055555555113331331111111111111111131113111111133155555555
0d66566556656665566655600776667000566655665665700d655555555555555565567054455445111133111111111111111111131113113311333156655655
00000dd00dd0ddd50ddd00600d655670000ddd00dd0d0d700d65565556555555555556704444444411111111111111111111111111331131333133115dd55555
5000000000000000000000050d65556050000000000000050055555555555555d555556045544554111111111111111111111111313131331331331155555555
ffff8ff73dfbff7e9a0003228a2a031b308273aa021ac0c83048408b53b2b2ca334b637bb315cee3cefbf3ffb0fe6353cbbbcbd377e3d33bd67a92b9c9c93232
4af64a0aa27fa9eeeee005051d7085859db056bd17fcc5ab6e5ffde997e99c7f1e87cff7f2fc4fdf756ffd5af9fb8ee761e7f93cfa7eafeffe9fefbcf7fecf31
b8ff78ff715e7ef78fff2ff4cffacf2df75ee78694ff395fbbfff3f1af83cdff3ef8cff78f2ef4cfd71fffb9fff2eff5df42ff7cff78d96c9df1bcfbcff3affb
0fffbeff5cffb8ff4629ed763fcf7cefedfaeff2dffdbf3affa1f7fe19f71ff53fffa4fecffb9f971bdfbf37ff710579ff73ef731e1272ff30ff98ffacf5ef67
8fffccfd7ceff27eef39efff9e731eff3cfff0767c5ff6ef95f74ff34a0fe9f054c185c81732cdd971f8effbcfb442cff7b07699ffad77ffbdff2bf33ffff99f
27f70ef98ff77f3ff99ff3bf7df5eff3cfff8fff5fff7eff4d3e8878d514c4b8ff8e9465f7ceff5c8ff5bfef0969b5f2fff7dff1495e72ef36f18f6e07ff3cff
58d2ffdcff59cc87d1ffbfff9fff3fff7efffcfff9ff3215dc109dff79ff75effbcffaac2da0f71ef75e84ff3d30ff2437b33eff773fcfffdfffdc1ae0a4d0f3
f7ef3cffe4f37ffb9a3c2f01b8ccc1ff6effdfff9bffcf50a3179c70f4dff3bff36fe7e0c5f43cafffeff0ff0f98ff24a2bf7a9e224fcfa3cff7f16c1f93ff2d
f74ef6cff78fff0f427e88e8f3ff68fd9fc58b2ee48f4429fccffdaf4af72f391fcff30fecbcffa9e778ef4b2fe7489e7cf78ff32fff1e27ff6ca516f2ef87ff
ecf78e7afe4b0816ff2c07e4e1b9f9fdf76eff7cbc797a1ef55879fe5e7099ba98ffcfb1f0cf535c2efddfc911a3eb71f9cfc572356fd3b944efc1e1f0cf9e4c
fffcf4cff9b8ff8fc9f48077f3ffa85fdcf99ffeb9ff75eff8dfc1ef97e371ff96ac7ae473f3fecf7a1ef73ff7ff918f5cb4b476c0e7c5f36fef78ef86f25f5c
c2a4e0d2f73ef3b1f3fff8e39effbcf7ff32ff9ff3ffac8def168fe5bbee7aef2394cfefea46f2f0ff5e3f9ff57beffcff6ef7ff73ff9fcd154ecba42e3cff0c
00000000000000000000000000000000000000001111111999991111111111111111111111111111111111111111111111111111111111111111111111111111
000000000000000000000000000000000000000011111199999aa911111111111111111111111111111111111111111111111111111111111111111111111111
00000000000000000000000000000000000000001111199991199991111999911111111111111111111111111111111111111111119111111111111111111111
00000000000000000000000000000000000000001111199911119991199449a91111999999111119999991119911111199111119119111191111111111111111
1111111111155111111111110000000001001001111119991111999199911199911999449a9111999449a9199a911119a9111119119991919111111111111111
1111111111554911111111113bbbbbbb904904901111199999999941999111999199941199a9199941199a9499a1111999111199919191999111111111111111
11111111155494911111111133b3b3b3404404401111199994444419999999991199911149991999111499914999119999111119119191911111111111111111
1111111115444941111111115333b333035035031111199991111114999411111199911119991999111199911499919994111119911111199111111111111111
11111111554444491111111153333535131313531111199991111111999111111199911119991999111199911149999941111111111111111111111111111111
11111115545454544111111155353535111313131111199991111111499999999199411119941994111199411114999911111111111111111111111111111111
11111155454545454411111155553555111113111111199991111111144999944144111114411441111144111111999411111111113111111111111111111111
11111155555555555411111155555555111111111111149991111111111444411111111111111111111111111119999111111111494911111111111111111111
11111554449999999991111111111111eeeeeeee1111114991111111111111111111111111111111111111111999941111111114999491111111111111111111
11115544494949494949111111111111eeeeeeee1111111449999111111111111111111111111111111111114994411199911114999491111111111111111111
11155444949494949494911111111111eeeeeeee111111199999aa9111111111111111111111111111111111144111119a911111494911111111111111111111
11154444444444444444911111111111eeeeeeee1111119999119999111111111111111111111111111111111111111999411111111111111111111111111111
11554444444444444444491111111111eeeeeeee1111119991111999199911111991111111111111111111999999111999111991111111111111111111111111
15445454545454545454449111111111eeeeeeee111111999111199999a911119a911199991111999111199999aa911999119a91999911199999911111111111
55454545454545454545444911111111eeeeeeee11111199999999949999111199a919aa99111999a9119994114999199919991199a911999999a91111111111
55555555555555555555555411111111eeeeeeee11111199994444419999111199991999499199499911999111199919999991119999199994499a9111111111
51111111111111111111111551111111111111151111119999111111499911119991199919999419991999911119991999999111999919999114999111111111
15511111111111111111155115511111111115511111119999111111199991199991999414999119991999911119941999199991999499994111999111111111
19a555111111111111555a9119a5551111555a911111114999111111149999999941999111499119991999999999911994114999999199991111999111111111
19991955555555555591999119991155551199911111111444111111114499944411499111141114991999944444411441111444444149911111994111111111
144419a9119aa9119a9144411444119aa91144411111111111111111111144411111144111111111441999911111111111111111111114411111441111111111
11111999119999119991111111111199991111111111111111111111111111111111111111111111111499911111111111111111111111111111111111111111
11111444114444114441111111111144441111111111111111111111111111111111111111111111111199411111111111111111111111111111111111111111
11111111111111111111111111111111111111111111111111111111111111111111111111111111111144111111111111111111111111111111111111111111
1110111111110111111110111111011111555555ddd51111111111111111111111111111111d6611000000001111999991111111000005119999999999999999
110c01111110c01111110c011110c01111555555ddd551111ee1ee111111111111d66611111d6611000000001111194949111111999940119494949494949494
10c7c001110c7c000110c7c0110c7c0015ddd5555ddd5111eeeeeee11ee1ee111d6666611d666666000000001111149494491111444450114949994949494999
0cec7cc000cec7ccc00cec7c00cec7cc155ddd555dddd511eeeeeee11eeeee111d6666611d666666000000001144444444111111000001114495544444449955
ceccc77ccceccc777cceccc7cceccc77555dddd55ddddd51eeeeeee11eeeee111d666661111d6611000000001115444444445111441111114955554444995555
cccccccccccccccccccccccccccccccc55dddddd55ddddd51eeeee1111eee1111d666661111d6611000000001111445454511111454111119555555449555559
cccccecccccceccccccecccccccceccc555555dd5555dddd11eee111111e11111d666661111d6611000000001115454541111111545451119555555495555555
ccceeeeccceeeeccceeeeccccceeeecc5555555555555555111e1111111111111d666661111d6611000000001111155555551111555111119555555495555554
00000000544999111155499915449911111911111111111711111111111177177777111111111111111111111111111111111111111111119555555495555554
00000000444476911567444915474911115691111177717771777111111777677777711115115111115111511111111111111111111111119555555495555554
00000000467777695677777415474911156769111777767776777711111777777777677115115111115111511116111111111111111111119555555495555544
00000000444476411467444415474454157779111777777777777671176777777777777115115155515115511167611111111111111111119555555455555544
00000000555555111155555515777511144744111777777777777771777777777777776715555151515151511116111111111111111111114444444455555554
00000000111511111111511115676511154744547777777777777771777777777777777715115155515155511111111111111111111111114545454555555555
00000000111411111111411111465111154644117777777777777767167777777777777711111111111111111111111111111111111111115454545455555555
00000000111411111111411111151111155444111677777777777777177777777777777711111111111111111111111111111111111111115555555595555555
11111111111111111111111111994451111191111777777777777777777777777777777711111111111111110000000011111100111100111115151100000000
11111111111111111111111111947451111965111777777777777671776777777777677115551111111115510000000011111108011080111115551100000000
11115551111111111111111111947451119676511177677767777711117777777777711111511111111115510000000011111100011000111111511100000000
11155d55111111111111111145447451119777511111777771777711117776767767711111515151555515510000000011111111111111111115551100000000
11155ddd111111115111111111577751114474411111777771111111111771771177177111515151515515110000000011111101010101111115151100000000
111555dd111115d1d511111111567651454474511111177111111771111111111111177115515551511515110000000011111110101011111115551100000000
1155555d5dd1555ddd51111111156411114464511111111111111771111111111111111111111111111111110000000011111111111111111111511100000000
1155555d55515555dd55111111115111114445511111111111171111111111111111711111111111111111110000000011111111111111111115551100000000
__gff__
0000010602818a060606000000000000000101020a0202020202000000000000000101000002020000000000000000000001010000818a0606060000000000000a050a0a0a0a060606000000000002020a0a0a0a0a0a0000000000000a0000020a0a0a0a0a0a0200000000000000000a0a0a0a010a0a0a0a0a0200000000000a
00000000020200000000000000000000000000000202020200000000000000000000000a060202020000000000000000000000008a000000000000000000000000000000000000000000000000000000000000000000000000000000000000000000000000000000000000000000000000000000000000000000000000000000
__map__
2a2b000102007677787777780a0b107677787979795200500708094042002c2d373839104a4b4c4d10070809ecec7dd87ed97d001d0c1c00000000000000000000000000000000000000000000000000000000000000000000000000000000000000000000000000000000000000000000000000000000000000000000000000
3a3b001112005051525151521a1b1050515266666652005017181960620000007071724a4b5b5b4c4d174f19fcfd00000000001d0d6a0e1c000000000000000000000000000000000000000000000000000000000000000000000000000000000000000000000000000000000000000000000000000000000000000000000000
3738397072000000005151521010106061624e4e4e547755171819a0a10000000000005a5b5b5b5b5d272829e1e2e3e40000000d6a6a6a0ec0c1c1c20000000000000000000000000000000000000000000000000000000000000000000000000000000000000000000000000000000000000000000000000000000000000000
fffff87fd3bfffe1a9003528be880b8c0cbb3bd1b8b0a81a8384f1a222b129a02abf028333300436b7319b9c1ca733b43c722a363d35943e3daf70a17121bfbcd2209b12930ffc69f99f9db626e2486e7aef279ee9f34fc3f13893e713f2fc784fc38fcedd7ff1bf3ffc8b6fe9fafe87e2e3f6fd7f5fd4bf7bfba7f073f9cb7f
9e787f5c4feffce4fc161fa4ff5b7e88ffd8e8ff93c9c8ebce7f5ffc1495f5e5fb27fe149c71fbdffc5dbf39fbffe34fe6ce2ffe3bff4eaffe4ffcb3ff007fe3afd373bff1ffe3affcdd5ffc3fd7fe0d7ff3ffe8ffd274e3ff571f85727e53ff0bf29fb7fc7e9dcfc1c4ffd7ffb3bb245fdfff6cfce7fe17f2e3b8ffd4dffbb7
eee8fc8fce039dd7dfb389fe7f9f859ffbf4bfcf1a5fea71b7fefffdbff80138733a7b3c70b31fcbf8dbff41ff8abff87ff193ff95d2d92dda7e7ff9fff9c7fe21c1edea708a3815e4ef87fe2b27ed0fd01f8cffe925ffea25be4fe627ff65311f8fa54e48e87282aa59df1fa7ff79117fa392953f1503c2a71c71ff8fa4e61f
6e3ffc09ffe58ee7ec5ed3f79fbf6772c9c495fc83f0257fe40e24bc5fcbffc3d7c9f7327ffa9fd9af5dce7afbefc7f1fd7f5fd7a73c497f12bd1f93ff0707527f3dcfc7f149ff8d3f38bd7e0a7133f2df83ff27fe6e5ffc53ffdd5fff9fff3ffe74fff953a7f34eafff3ffd3fff7f28fff07f5371792b9904e49fa399feffe6
93f739fc3f2fca06937e3c9c3e93f9ff470fff8731fb37e323167ffab20bf8cfffc9ffe5d43b7e27ed771f9bff091bff1fedff8ebb4e7fb7f8d0b0b16138fdbf6fe534058d8947afff64eb69ea483f1649d529eefcbf5e670fffe01ff9ff0e3fff83f97fe4fffe1393496cfcff3e52276841092ee4e2fe7fa7eb6ffbffabfeb2
7e2e7ff54fe97b9129ed7fff09d5cfc50f0ef8d2eaebf7fddfcfe9ffa9ca1fbd9a27fbfffb9410ff61735479c1e21c737f1fe6ce9ffb7ff47fe9ffd5fdfbf8c81048e4d4ed02f2000000000000000000000000000000000000000000000000000000000000000000000000000000000000000000000000000000000000000000
fffff87fd3bffd6a400c0c28aa2a0de4688c4bcfe6e70723c7ce6a6a883c480aac6c8e4e0845c0c6a866cb8fafc2495b71c71273d5d7bbc74e35f3d9fb4f9307d38e36e3df6e9f83f19ef52756a7e6bccfc3973f8fe5f9f7f9f80f0d27e0b3df74e38fd9f8fedd731d3cfca3c5dc61e4da3cb568fd04fd1cd95fa3affd13f576
de70fa6773f057e3a47f53f657efc6e1559522713ff96693d54f215bf01d613f59fc7f3276bbf2f3cf2464945123ffa51f855b626dec95485fcecfd28e4f61fbcfe9e97378fc41f8899ecfeffcfea271fbffb666b2ac9047e7d7fdff81ff87affc5784a1fd7e6ff7f2e12f2f27e9533f5d274eca009617e9f34ff536ffa3a58f
e6493e7df9afd7fe931f9d9567fe3750ff841a755c4faed5269527293f149524491102449c0fcd387ed7ff27fe4ffc9f94b167309cc8fcab989c35fdb9e66e4efff4f1cba9cf09fe7925fc3f0fc272391f94ffcae3bf387480e0b117d8d3c7fe221fcc99377a7f57a6fd67fe6bc2339e10b274e6bc7fbff9e7e3f8f97c93f224
f6fe49d4ea631f9c9c21649c4f927c93a7cfdb99ea1e4aa7fe3bffa38e891c92b914fce1bc72e1bcf62fcffd2359ffaa789c3c93c49f24f95df93b927fe84848484876f65910c7e90c90061ecdf97934962fe30f2447fe1ff1bc2a7e723f491a05ed2c11bff0baff4fc0fcc0bc7fbffef93b9fffca241fffcba9fd139fffe67f
e7ff7fdffcc5ff7ff57fd2fff07e09ff8b893e6896c923ff0aa35ffc5ff8bfff9abff8fff037cfc3f0fc3f0ffe3fffcefe3c93913fff9fc92c739fffd0b3ffe18fdbfffa34fe84cea0b27bf8ef44cfffe17effffc25a99fffd2cfffe9faf13a75213f57d3fffa9fffd58fffe79f777f5ff6fee00000000000000000000000000
0000000000000000000000000000000000000000000000000000000000000000000000000000000000000000000000000000000000000000000000000000000000000000000000000000000000000000000000000000000000000000000000000000000000000000000000000000000000000000000000000000000000000000
fffff87fd3bfffe70028a90c0cbebf0bab2cabac282230b1038404a323a434f122b324bb2af8793bd1bc130a940b129ef89e6a6ae1e26060e13fb03c9493a525a72daa212d2fa7b970a083521ca0685a7ff53db2e6e38e493a389d77e7bf75cf367964b789f85fe63f089ffe8ef8fc7f2fcf9edcfe9fafecfdff893f939fdbfa
fdbf67e3f9bf6fed3f29fdbff84913fcabfe7fbedb244fc7fe70fcbf5fdba71e7b74c4389ff83ff0f17ff17fe39f91e5ffc9ff95c4ffcd53bff93ff05ff25a96c7fe592ff327e04fceb3f4fd7ff3b45ffc09127fe8ffd2e3ff55ffd7fc39dff87ff27fe547f33f2ffd8ffdbffbbff7fff097f0df938e3f534ffc9ffb1bff2fff
1ffe5f9db3efb4faff1cfff3ffe9ffd7faffed049ffdf04938dffe1ff97ff0b8fa7fe8fff3fd38fff5ffabf04e932a7ebffb398e74fd79e4fc50e4eabfe10434f3c4f2c96c96e177ffbfff8bf898a72bcceff09bff17ff2e967edfff69dc93ff31ca7b3efb2682fdf7c26fff7ff7ffe0e273f84bff9cb6ff22b6bffe7713f9fe
4fe4ffd10e9063a9ffabfabbff5d3f0bfffc0fffe0b547076bd088907fff0ad4bc24dfffc0ffd0957f29fe4358720fc67fff0c7fff125e7ffbbf07fe6fe06fdfbefb5416c1373dcb2cffdcffc159c1f973ffebffaffff11ffb9647bb5fffe2a4ecfade927f08902700ee7fff18593f21ff9004f52fbe709e50e3ff4ff53ff512
92fdc9c27275c17970eb9a9c766052dadaa33b5b7f08bd24ab3f07fe05fe3ff26e6ffe1fc5e3fff8fc4fffe14ff2124baa69389cd9d4704e9f9c3c52749645aefff3d7fe597ff57e6faffe3f7fff91deef7ff7ffef26b0fcae389df69dd6ffbfefe4e13fff93fffcae384a7e724d7d4ec87affede89fffc8fbc46e87e7cffff2
effff23ff9848e34f20e1c7ec7472770ff62fdcf6ffc17fff81bd4b67f517f6fceb9e7ba11f88bc7fe0ffc3fdfee256fdb05be1ff9e4fffe67acaffdee21c2797fff8ffffc489cce2f6953b3f604b6bff53fff9bf47febfc80000000000000000000000000000000000000000000000000000000000000000000000000000000
fffff87fd3bfffefd1bbbc003b28a9332837a20322bfa73070bef13f31038404f87f130c2f8a948ba78cb093940b3536b733b4363d35a323a41c9bd21c3e3daf2b2ba4ac2cb4b8208e860e2e0687082525a626f99aef2a2dbcaaa1a0772d2eba38aa5fffe2cd533b71c4e7a4efce1dffe4bef1f7fff1b86fc2711d49f8ba9d7e
4bf9f3cffe9bc733f3dfa3f55dfb21c7efa57fe6e7bfc78924b0e6f7fc752fb27fe84fcf5fe7fafe9d7f7fe71fa7f5f9fee9cf2dcb9e3ff3f9ca71c670e2f1fc7fbb2733ffb74ffbff07fe1ffc5ff8f977f9d92ffe444ffcbff9bff538493993ff3a79fc7113ffbf3ffa3ff4ffeafea6bc9c5ee2fedfc7efffb7a59629df6ee2
ffe67febfc67feca7ef139349fd7fe29ffb6f73ff5ffeb6ffcfcc913c6ffd0f65fcff096c923ff77a0ffd0ffdfe59144f47c3213ff3dffe1ffc7ff9492126926fa1f8cffe7ffd24ffeb7f4efc926db1a593ff94ebffb7ff7fff0ffefffe663ff467ffa9ffeffc79dcfff8707ffdfffdfffc03fff83ff9697f06ffcd3fa7fe4bf
7d0fcf5fcffff85f99f9ffe57e9f8c3ff33f2e6faf61aed2d927eb3fff87fa7ff6bfffc4fffe2c79f87d24924feaf7fc45ffd5fa467fe820e787fff1bfff8ffffc8becea733fff93fffc93fff927fff247e653c750fc5ff9e6febfcfdbfab3fc7f3bf5bfbffe5438af311cf7fffcafff1fffcbea24ed2dfbf177f4927fff33ff
f9bfffcefffe7ffff4339db6dc713df669fca4d6efd93fffa3ba9fffd24a8483fffa753fa273fffd4ffd5ff83ff07fe92ffe0ffdbff8d9ffc9f927fe4e24fc5a25b248ffcca8d7ff27fe4fffeaaffe5ffc4ddbf2fcbf2fcbff9ffff5bf9693c984fffebf29f873d4fffec7b2ffff67fffae63f5fffed53fa133a82c9efe3bd13
3fff93fbffff256a67fff6f3fffb9ebd4e9d484fd5ecfffeeffff7a6ff5f7e3ddfcd7f70ee3ddfcd7f70e0f10e39bf8ff3674ffdbffa3ff4ffeafefdfc640824726a768179c2fffd1399c5ed2a767a74096d7fe999f47feefc803b3d3a04b6bff4ccfa3ff7fe4000000000000000000000000000000000000000000000000000
